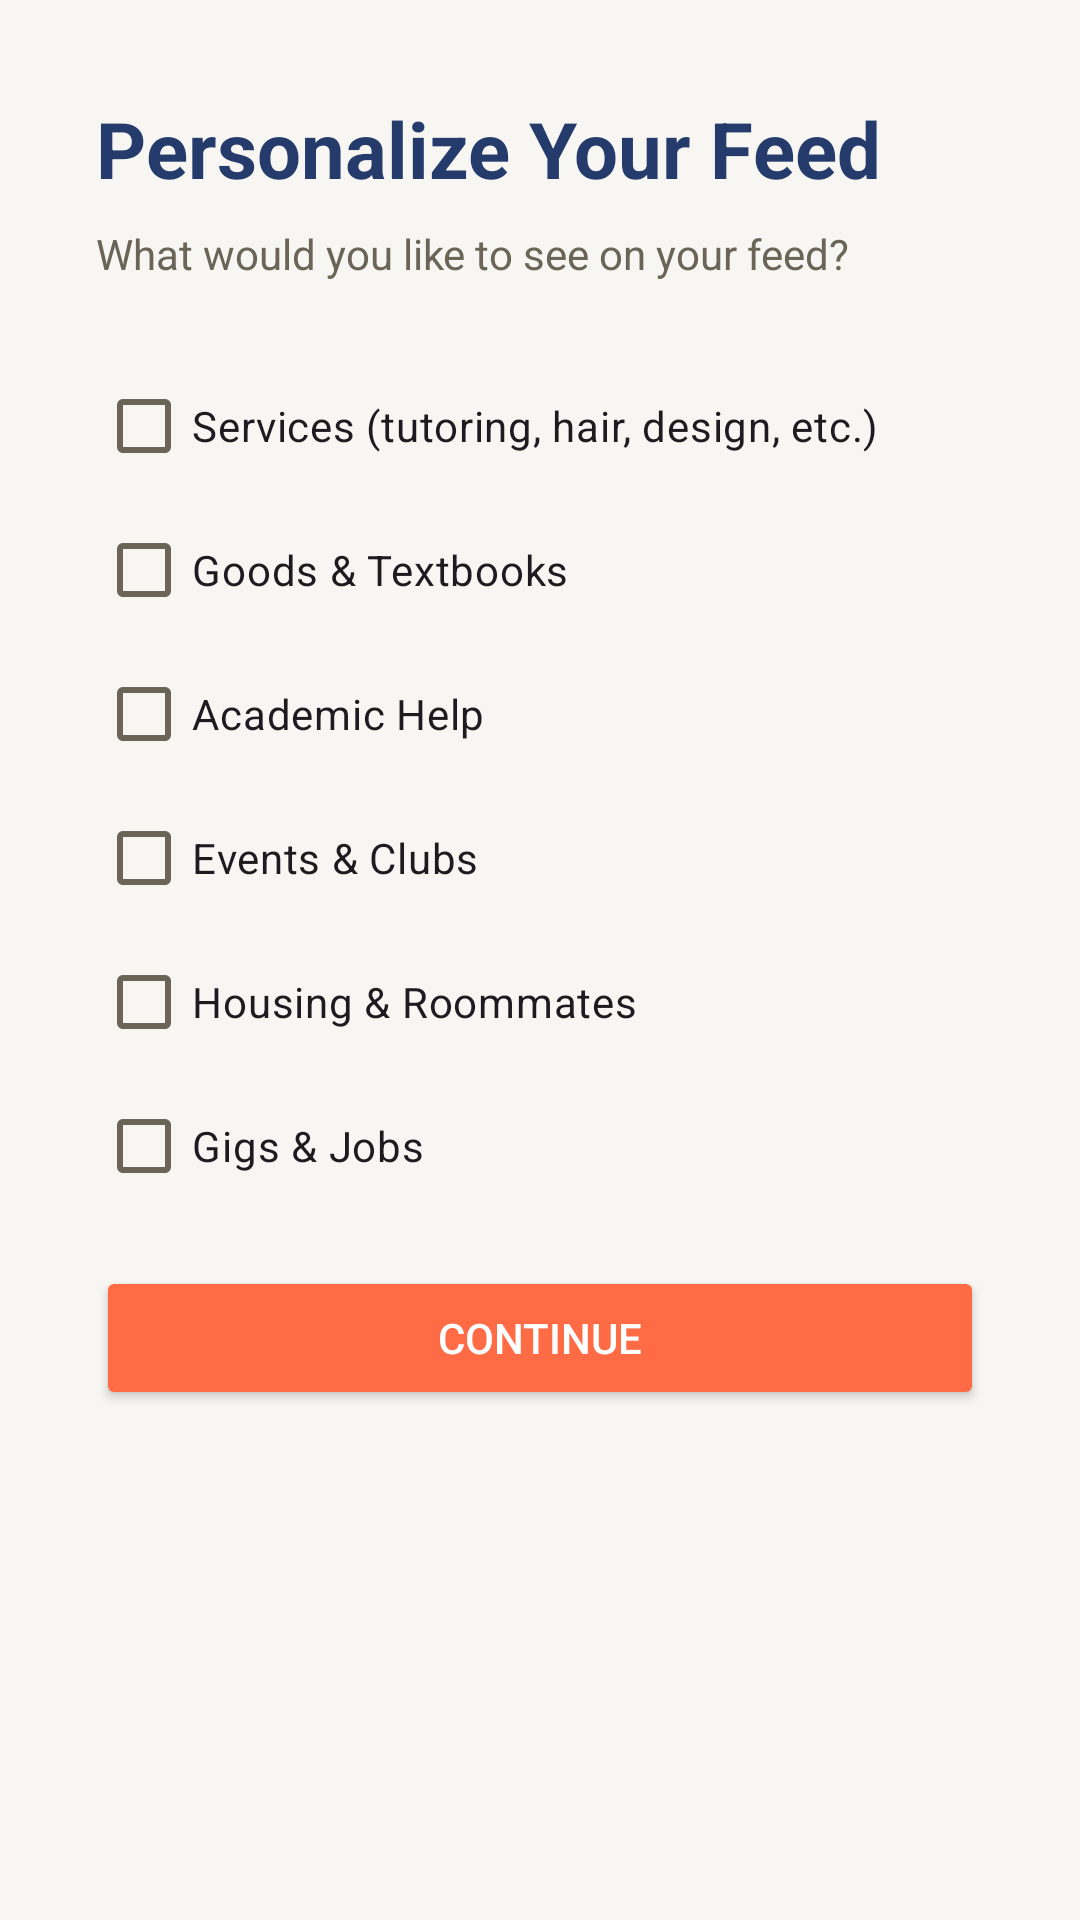

The Android layout XML behind this screen, and the referenced resources:
<!-- AndroidManifest.xml: application theme Theme.CampusConnectMobile -->
<!-- res/layout/activity_profile_setup.xml -->
<?xml version="1.0" encoding="utf-8"?>
<ScrollView xmlns:android="http://schemas.android.com/apk/res/android"
    android:layout_width="match_parent"
    android:layout_height="match_parent">

    <LinearLayout
        android:layout_width="match_parent"
        android:layout_height="wrap_content"
        android:orientation="vertical"
        android:padding="32dp">

        <TextView
            android:layout_width="wrap_content"
            android:layout_height="wrap_content"
            android:text="Personalize Your Feed"
            android:textSize="26sp"
            android:textStyle="bold"
            android:textColor="@color/colorBrandText"
            android:layout_marginBottom="8dp" />

        <TextView
            android:layout_width="wrap_content"
            android:layout_height="wrap_content"
            android:text="What would you like to see on your feed?"
            android:textColor="@color/colorTextMuted"
            android:textSize="14sp"
            android:layout_marginBottom="24dp" />

        <CheckBox
            android:id="@+id/cbServices"
            android:layout_width="wrap_content"
            android:layout_height="wrap_content"
            android:text="Services (tutoring, hair, design, etc.)" />

        <CheckBox
            android:id="@+id/cbGoods"
            android:layout_width="wrap_content"
            android:layout_height="wrap_content"
            android:text="Goods &amp; Textbooks" />

        <CheckBox
            android:id="@+id/cbAcademic"
            android:layout_width="wrap_content"
            android:layout_height="wrap_content"
            android:text="Academic Help" />

        <CheckBox
            android:id="@+id/cbEvents"
            android:layout_width="wrap_content"
            android:layout_height="wrap_content"
            android:text="Events &amp; Clubs" />

        <CheckBox
            android:id="@+id/cbHousing"
            android:layout_width="wrap_content"
            android:layout_height="wrap_content"
            android:text="Housing &amp; Roommates" />

        <CheckBox
            android:id="@+id/cbGigs"
            android:layout_width="wrap_content"
            android:layout_height="wrap_content"
            android:text="Gigs &amp; Jobs"
            android:layout_marginBottom="16dp" />

        <TextView
            android:id="@+id/tvProfileError"
            android:layout_width="match_parent"
            android:layout_height="wrap_content"
            android:textColor="@color/colorError"
            android:textSize="13sp"
            android:visibility="gone"
            android:layout_marginBottom="8dp" />

        <Button
            android:id="@+id/btnContinue"
            android:layout_width="match_parent"
            android:layout_height="wrap_content"
            android:backgroundTint="@color/colorAccent"
            android:textColor="@color/white"
            android:text="Continue" />

    </LinearLayout>
</ScrollView>
<!-- resources referenced by this layout -->
<resources>
  <color name="colorAccent">#FF6B45</color>
  <color name="colorBrandText">#243B6B</color>
  <color name="colorError">#C1432E</color>
  <color name="colorTextMuted">#6B6558</color>
  <color name="white">#FFFFFF</color>
  <style name="Theme.CampusConnectMobile" parent="Base.Theme.CampusConnectMobile" />
  <style name="Base.Theme.CampusConnectMobile" parent="Theme.Material3.DayNight.NoActionBar">
          <item name="colorPrimary">@color/colorPrimary</item>
          <item name="colorOnPrimary">@color/white</item>
          <item name="colorPrimaryContainer">@color/colorPrimaryDark</item>
          <item name="colorOnPrimaryContainer">@color/white</item>
  
          <item name="colorSecondary">@color/colorAccent</item>
          <item name="colorOnSecondary">@color/white</item>
          <item name="colorSecondaryContainer">@color/colorAccentDark</item>
          <item name="colorOnSecondaryContainer">@color/white</item>
  
          <item name="colorTertiary">@color/colorSuccess</item>
          <item name="colorOnTertiary">@color/white</item>
  
          <item name="colorError">@color/colorError</item>
          <item name="colorOnError">@color/white</item>
  
          <item name="android:colorBackground">@color/colorBackground</item>
          <item name="colorOnBackground">@color/colorTextPrimary</item>
  
          <item name="colorSurface">@color/colorSurface</item>
          <item name="colorOnSurface">@color/colorTextPrimary</item>
          <item name="colorSurfaceVariant">@color/colorBorder</item>
          <item name="colorOnSurfaceVariant">@color/colorTextMuted</item>
      </style>
  <color name="colorPrimary">#243B6B</color>
  <color name="colorPrimaryDark">#182747</color>
  <color name="colorAccentDark">#E0532B</color>
  <color name="colorSuccess">#2E9E6E</color>
  <color name="colorBackground">#F7F6F2</color>
  <color name="colorTextPrimary">#1D1B16</color>
  <color name="colorSurface">#FFFFFF</color>
  <color name="colorBorder">#E4E1D8</color>
</resources>
